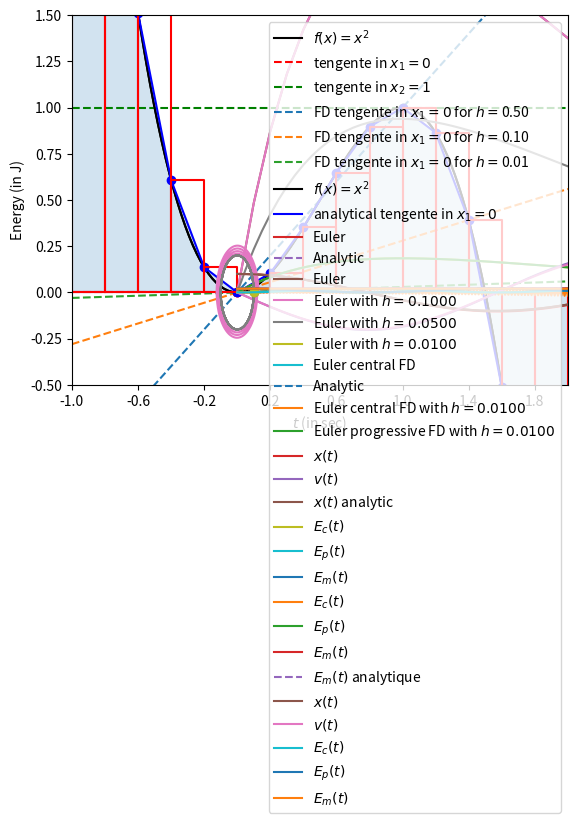

This chart was generated by the following Python code:
def f(x):
    return 3*x**2 - 2*x**3

def fp(x):
    return 6*x - 6*x**2

from numpy import linspace

x   = linspace(-1.0,2.0,128)
y   = f(x)

xp1 = 0.0
xp2 = 1.0

yp1 = fp( xp1 ) * (x - xp1) + f( xp1 )
yp2 = fp( xp2 ) * (x - xp2) + f( xp2 )

import matplotlib.pylab as plt

plt.plot(x,y,   linestyle='-',color='black',label='$f(x)=x^2$')

plt.plot(x,yp1,linestyle='--', color='red',  label='tengente in $x_1=0$')
plt.plot(x,yp2,linestyle='--', color='green',label='tengente in $x_2=1$')

plt.plot(xp1,f(xp1),marker='o',color='red')
plt.plot(xp2,f(xp2),marker='o',color='green')

plt.legend()
plt.xlim(-1.0,+2.0)
plt.ylim(-0.5,+1.5)

import matplotlib.pylab as plt
from numpy import linspace

def f(x):
    return 3*x**2 - 2*x**3

def fp(x):
    return 6*x - 6*x**2

x   = linspace(-1.0,2.0,128)
y   = f(x)

xp1 = 0.0
for h in [0.5,0.1,0.01]: 
    fp1 = ( f(xp1 + h) - f(xp1) ) / h
    yp1 = fp1 * (x - xp1) + f( xp1 )

    plt.plot(x,yp1, linestyle='--', label='FD tengente in $x_1=0$ for $h=$%.2f'%h)

plt.plot(xp1,f(xp1),marker='o',color='red')
plt.plot(x,y,linestyle='-',color='black',label='$f(x)=x^2$')

yp1_ana = fp(xp1)* (x - xp1) + f( xp1 )
plt.plot(x,yp1_ana,linestyle='-',  color='blue', label='analytical tengente in $x_1=0$')

plt.legend()
plt.xlim(-1.0,+2.0)
plt.ylim(-0.5,+1.5)

import matplotlib.pylab as plt
from numpy import linspace

def f(x):
    return 3*x**2 - 2*x**3

def fp(x):
    return 6*x - 6*x**2

def fpp(x):
    return 6 - 12*x

xp1 = 0.0
xp2 = 1.0
h   = 0.01

fp1 = ( f(xp1 + h) - f(xp1) ) / h
fp2 = ( f(xp2 + h) - f(xp2) ) / h

fp1_err = fpp(xp1)*h/2
fp2_err = fpp(xp2)*h/2

fp1_ana = fp(xp1) 
fp2_ana = fp(xp2) 

print('          analytical derivative at x1 = %.6f'%fp1_ana)
print('          numerical  derivative at x1 = %.6f'%fp1,'for h = %.2f'%h)
print('corrected numerical  derivative at x1 = %.6f'%(fp1-fp1_err),'for h = %.2f'%h)
print()
print('          analytical derivative at x2 = %.6f'%fp2_ana)
print('          numerical  derivative at x2 = %.6f'%fp2,'for h = %.2f'%h)
print('corrected numerical  derivative at x2 = %.6f'%(fp2-fp2_err),'for h = %.2f'%h)

import matplotlib.pylab as plt
from numpy import linspace

def f(x):
    return 3*x**2 - 2*x**3

def fp(x):
    return 6*x - 6*x**2

def fpp(x):
    return 6 - 12*x


xp1 = 0.0
xp2 = 1.0
h   = 0.01

fp1 = ( f(xp1) - f(xp1 - h) ) / h
fp2 = ( f(xp2) - f(xp2 - h) ) / h

fp1_err = fpp(xp1)*h/2
fp2_err = fpp(xp2)*h/2

fp1_ana = fp(xp1) 
fp2_ana = fp(xp2) 

print('          analytical derivative at x1 = %.6f'%fp1_ana)
print('          numerical  derivative at x1 = %.6f'%fp1,'for h = %.2f'%h)
print('corrected numerical  derivative at x1 = %.6f'%(fp1+fp1_err),'for h = %.2f'%h)
print()
print('          analytical derivative at x2 = %.6f'%fp2_ana)
print('          numerical  derivative at x2 = %.6f'%fp2,'for h = %.2f'%h)
print('corrected numerical  derivative at x2 = %.6f'%(fp2+fp2_err),'for h = %.2f'%h)

import matplotlib.pylab as plt
from numpy import linspace

def f(x):
    return 3*x**2 - 2*x**3

def fp(x):
    return 6*x - 6*x**2

def fpp(x):
    return 6 - 12*x

def fppp():
    return -12

xp1 = 0.0
xp2 = 1.0
h   = 0.01

fp1 = ( f(xp1 + h) - f(xp1 - h) ) / (2*h)
fp2 = ( f(xp2 + h) - f(xp2 - h) ) / (2*h)

fp1_err = fppp()*h**2/6
fp2_err = fppp()*h**2/6

fp1_ana = fp(xp1) 
fp2_ana = fp(xp2) 

print('          analytical derivative at x1 = %.12f'%fp1_ana)
print('          numerical  derivative at x1 = %.12f'%fp1,'for h = %.2f'%h)
print('corrected numerical  derivative at x1 = %.12f'%(fp1-fp1_err),'for h = %.2f'%h)
print()
print('          analytical derivative at x2 = %.12f'%fp2_ana)
print('          numerical  derivative at x2 = %.12f'%fp2,'for h = %.2f'%h)
print('corrected numerical  derivative at x2 = %.12f'%(fp2-fp2_err),'for h = %.2f'%h)

from numpy import linspace, arange
import matplotlib.pyplot as plt

tmin = -1
tmax = +2
h    = +0.2

t = arange(tmin, tmax+h, h)
f = 3*t**2 - 2*t**3
plt.plot(t,f,marker='o',linestyle='-',color='blue')
plt.fill_between(t, f, alpha=0.2, interpolate=True)

for i in range(len(t)-1):
    t_rect = [t[i], t[i], t[i+1], t[i+1], t[i]]
    f_rect = [0   , f[i], f[i]  , 0     , 0   ]
    plt.plot(t_rect,f_rect,marker='',linestyle='-',color='red')
    
plt.xlabel('$t_i$')
plt.ylabel('$f(t_i)$')
plt.xticks(arange(tmin, tmax+h, h*2))
plt.show()

tmin = -1
tmax = +2

for h in [0.2,0.1,0.01,0.001,0.0001,0.00001]:

    t = arange(tmin, tmax+h, h)
    f = 3*t**2 - 2*t**3
    
    integral = 0.0
    for i in range(len(t)-1):
        integral = integral + h*f[i]
        
    print('integral = %.6f'%integral, 'erreur = %.6f'%(integral-1.5))

from numpy import arange, linspace, exp, zeros

h = 0.1
t = arange(0,5+h,h)

def f(x):
    return -x

y0 = 100
yi =  y0
for i in range(1,len(t)):
    yi = yi + h*f(yi)
    #print('index %s : ti = %.3f, yi = %.3f'%(i,t[i],yi))

y0 = 100
y_euler    = zeros(len(t))
y_euler[0] = y0
for i in range(len(t)-1):
    y_euler[i+1] = y_euler[i] + h*f(y_euler[i])

import matplotlib.pyplot as plt 

y_exact= y0*exp(-t)

plt.plot(t,y_euler, linestyle='-', label='Euler')
plt.plot(t,y_exact, linestyle='--',label='Analytic')
plt.xlabel('$t$ (in sec.)')
plt.ylabel('$y(t)$')
plt.legend()

import matplotlib.pyplot as plt 

y_err = y_exact - y_euler

plt.plot(t,y_err, linestyle='-', label='Euler')
plt.xlabel('$t$ (in sec.)')
plt.ylabel('$\Delta y(t)$')
plt.legend()

from numpy import arange, linspace, exp, zeros

def f(x):
    return -x

y0 = 100

for h in [0.1, 0.05, 0.01]:

    t          = arange(0,5+h,h)
    y_euler    = zeros(len(t))
    y_euler[0] = y0
    for i in range(len(t)-1):
        y_euler[i+1] = y_euler[i] + h*f(y_euler[i])    

    y_exact = y0*exp(-t)
    y_err   = y_exact - y_euler

    plt.plot(t, y_err, linestyle='-', label='Euler with $h=%.4f$'%h)

plt.xlabel('$t$ (in sec.)')
plt.ylabel('Error $\Delta y(t)$')
plt.legend()

from numpy import arange, linspace, exp, zeros
import matplotlib.pyplot as plt

def f(x):
    return -x

y0 = 100

h  = 0.01
t  = arange(0,5+h,h)
y_euler_c    = zeros(len(t))
y_euler_c[0] = y0
y_euler_c[1] = 99
for i in range(1,len(t)-1):
    y_euler_c[i+1] = y_euler_c[i-1] + 2*h*f(y_euler_c[i])
    
y_exact = y0*exp(-t)    
y_err_c = y_exact - y_euler_c

plt.plot(t,y_euler_c, linestyle='-', label='Euler central FD')
plt.plot(t,y_exact, linestyle='--',  label='Analytic')
plt.xlabel('$t$ (in sec.)')
plt.ylabel('$y(t)$')
plt.legend()

plt.plot(t,y_err_c, linestyle='-', label='Euler central FD with $h=%.4f$'%0.01)
plt.plot(t,y_err, linestyle='-', label='Euler progressive FD with $h=%.4f$'%0.01)

plt.xlabel('$t$ (in sec.)')
plt.ylabel('Error $\Delta y(t)$')
plt.legend()

def f(x):
    k = 4.0
    return -k*x

from numpy import pi, arange, zeros, cos, sqrt

tmin = 0.0
tmax = 4*pi
h    = 0.01
t    = arange(tmin,tmax,h)

m = 1.0
k = 4.0

x = zeros(len(t))
v = zeros(len(t))

x0 = 0.1
v0 = 0.0

x[0] = x0
v[0] = v0
for i in range(len(t)-1):
    x[i+1] = x[i] + h*v[i]
    v[i+1] = v[i] + h*f(x[i])/m

import matplotlib.pylab as plt

x_analy = x0*cos( sqrt(k/m)*t )

plt.plot(t,x,marker='',label='$x(t)$')
plt.plot(t,v,marker='',label='$v(t)$')
plt.plot(t,x_analy,marker='',label='$x(t)$ analytic',)
plt.xlabel('$t$ (in s)')
plt.legend()

plt.plot(x,v,marker='')
plt.plot(x0,v0,marker='o')
plt.xlabel('$x(t)$')
plt.ylabel('$v(t)$')

Ec = 1/2*m*v**2
Ep = 1/2*k*x**2
Em = Ec + Ep

plt.plot(t,Ec,marker='',label='$E_c(t)$')
plt.plot(t,Ep,marker='',label='$E_p(t)$')
plt.plot(t,Em,marker='',label='$E_m(t)$')
plt.xlabel('$t$ (in sec)')
plt.ylabel('Energy (in J)')
plt.legend()

Em_analy = zeros(len(t))

Em_analy[0] = Ec[0] + Ep[0]
for i in range(len(t)-1):
    Em_analy[i+1] = Em_analy[i]*(1 + h**2*k/m) 

plt.plot(t,Ec,marker='',label='$E_c(t)$')
plt.plot(t,Ep,marker='',label='$E_p(t)$')
plt.plot(t,Em,marker='',label='$E_m(t)$')
plt.plot(t,Em_analy,marker='',linestyle='--',label='$E_m(t)$ analytique')

plt.xlabel('$t$ (in sec)')
plt.ylabel('Energy (in J)')
plt.legend()

from numpy import pi, arange, zeros, sqrt

def f(x):
    k = 4.0
    return -k*x

tmin = 0.0
tmax = 4*pi
h    = 0.001
t    = arange(tmin,tmax,h)

m = 1.0
k = 4.0

x = zeros(len(t))
v = zeros(len(t))

x0 = 0.1
v0 = 0.0

x[0] = x0
v[0] = v0
for i in range(len(t)-1):
    x[i+1] = x[i] + h*v[i]
    v[i+1] = v[i] + h*f(x[i+1])/m

import matplotlib.pylab as plt

plt.plot(t,x,marker='',label='$x(t)$')
plt.plot(t,v,marker='',label='$v(t)$')
plt.xlabel('$t$ (in s)')
plt.legend()

plt.plot(x,v,marker='')
plt.plot(x0,v0,marker='o')
plt.xlabel('$x(t)$')
plt.ylabel('$v(t)$')

Ec = 1/2*m*v**2
Ep = 1/2*k*x**2
Em = Ec + Ep

plt.plot(t,Ec,marker='',label='$E_c(t)$')
plt.plot(t,Ep,marker='',label='$E_p(t)$')
plt.plot(t,Em,marker='',label='$E_m(t)$')
plt.xlabel('$t$ (in sec)')
plt.ylabel('Energy (in J)')
plt.legend()

